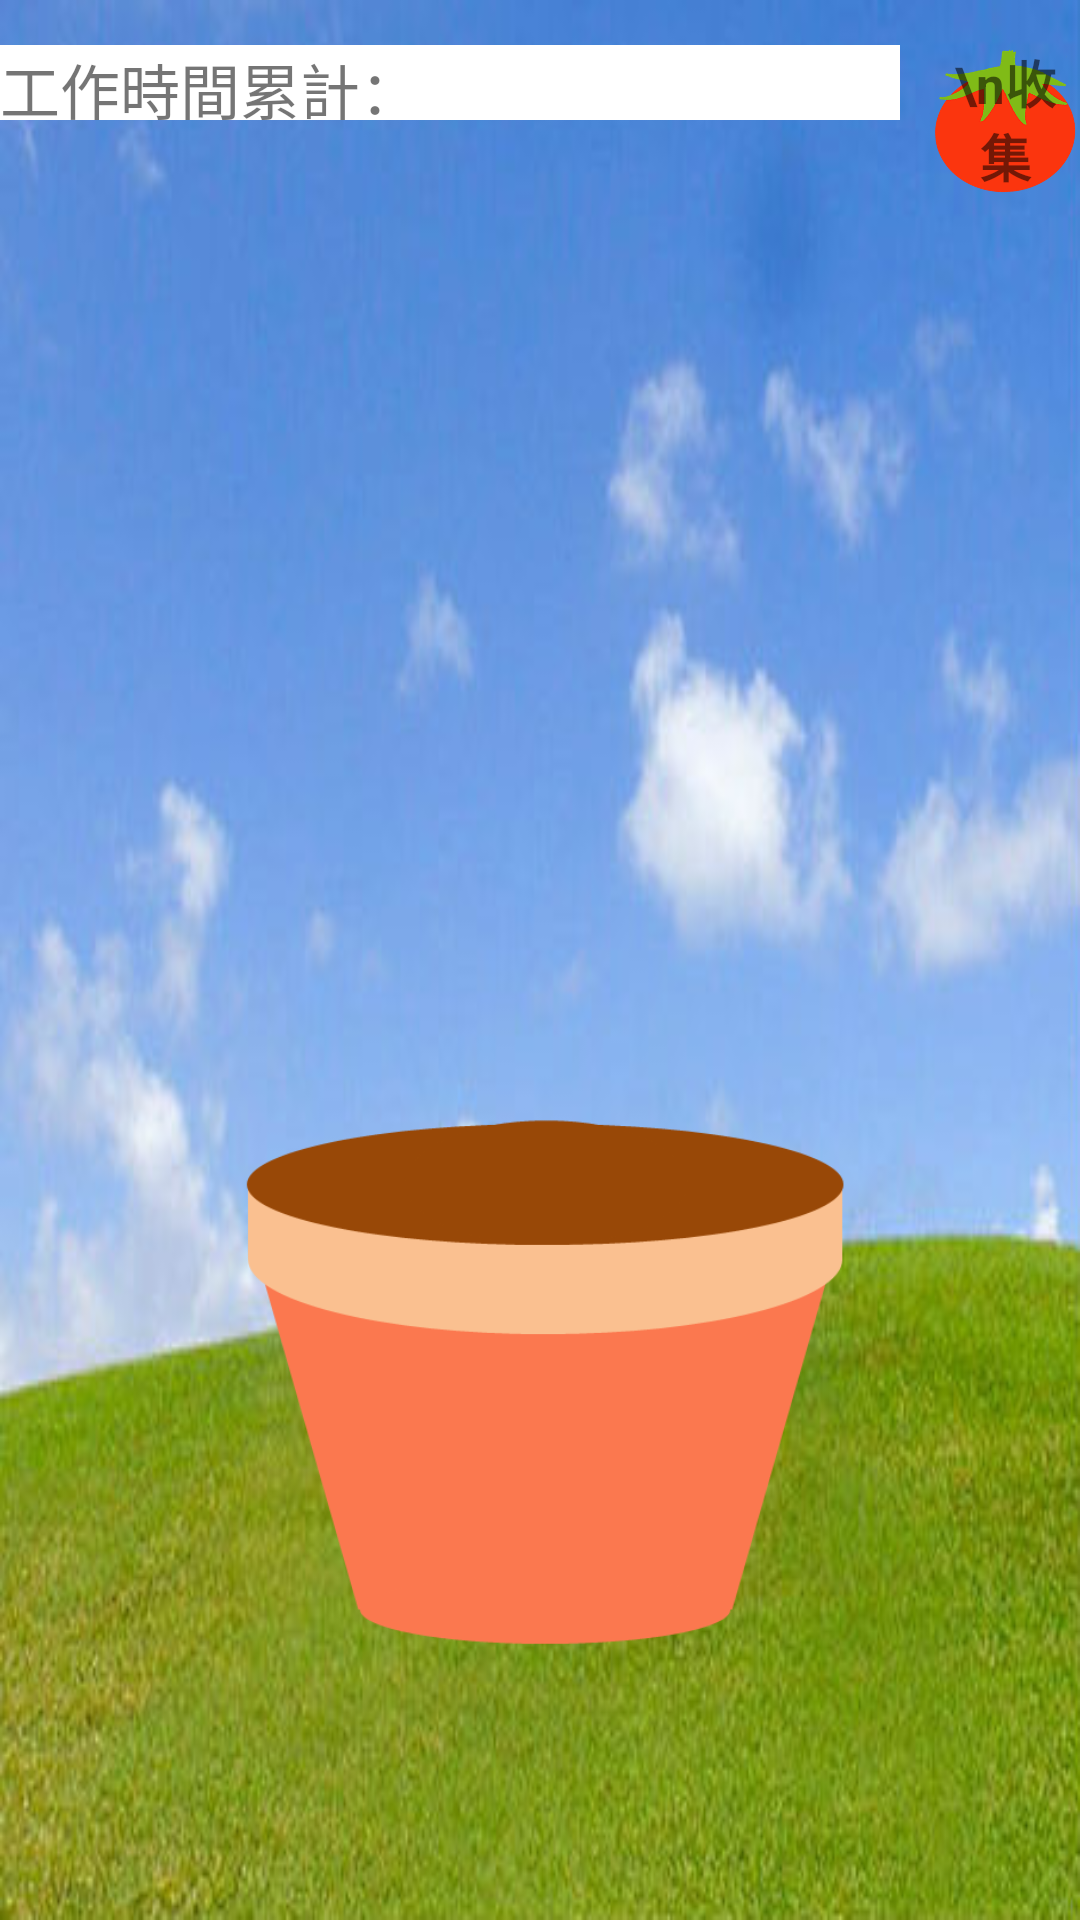

Android layout source for this screen:
<!-- AndroidManifest.xml: application theme AppTheme -->
<!-- res/layout/tab_fragment_1.xml -->
<?xml version="1.0" encoding="utf-8"?>
<RelativeLayout xmlns:android="http://schemas.android.com/apk/res/android"
    xmlns:app="http://schemas.android.com/apk/res-auto"
    xmlns:tools="http://schemas.android.com/tools"
    android:layout_width="match_parent"
    android:layout_height="match_parent"
    android:orientation="vertical"
    android:background="@drawable/back1">

    <TextView
        android:layout_width="50dp"
        android:layout_height="50dp"
        android:id="@+id/txt_tc"
        android:text="\n收集"
        android:background="@drawable/tc"
        android:layout_alignTop="@+id/txt_collecttime"
        android:layout_alignParentEnd="true"
        android:textAlignment="center"
        android:textSize="17sp"
        android:textStyle="bold" />

    <TextView
        android:layout_width="300dp"
        android:layout_height="25dp"
        android:text="工作時間累計："
        android:id="@+id/txt_collecttime"
        android:layout_marginTop="15dp"
        android:background="@android:color/background_light"
        android:textSize="20dp"
        android:layout_alignParentTop="true"
        android:layout_alignParentStart="true" />

    <TextView
        android:layout_width="300dp"
        android:layout_height="wrap_content"
        android:id="@+id/txt_getstage"
        android:textSize="20dp"
        android:layout_alignBottom="@+id/txt_tc"
        android:layout_marginTop="10dp"
        android:background="@android:color/background_light"
        android:layout_alignParentStart="true"
        android:visibility="invisible"/>

    <ImageView
        android:layout_width="wrap_content"
        android:layout_height="wrap_content"
        android:id="@+id/img_tgroup"
        android:src="@drawable/g00"
        android:layout_alignParentStart="true"
        android:layout_below="@+id/txt_tc" />

</RelativeLayout>
<!-- resources referenced by this layout -->
<resources>
  <!-- drawable back1: jpg bitmap (drawable, 29760 bytes) -->
  <!-- drawable g00: png bitmap (drawable, 13178 bytes) -->
  <!-- drawable tc: png bitmap (drawable, 82751 bytes) -->
  <style name="AppTheme" parent="Theme.AppCompat.Light.NoActionBar">
          
          <item name="colorPrimary">#edb648</item>
          
          <item name="colorPrimaryDark">#daa843</item>
          
          <item name="colorAccent">#df413e</item>
      </style>
</resources>
